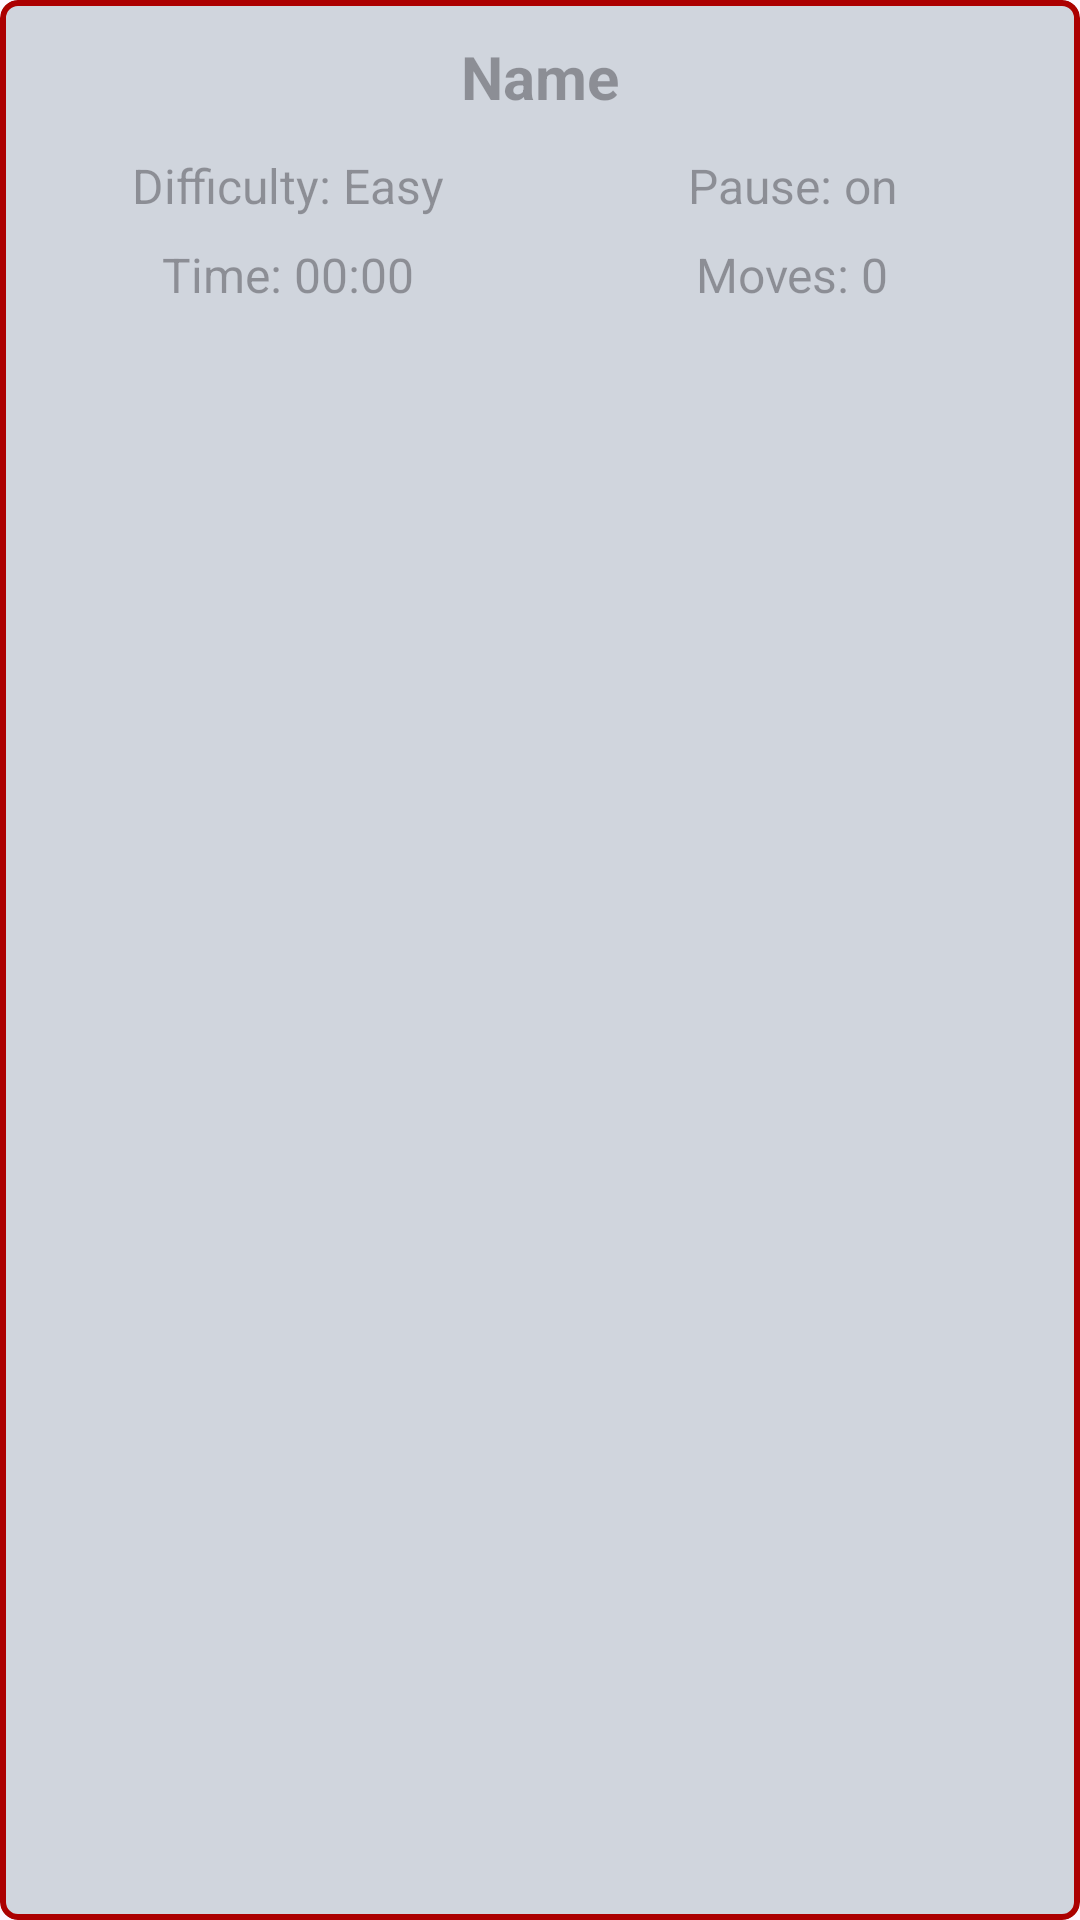

This screen was rendered from an Android layout file. Write that file and the resources it references.
<!-- AndroidManifest.xml: application theme Theme.MemoryMadness -->
<!-- res/layout/list_high_score_item.xml -->
<?xml version="1.0" encoding="utf-8"?>
<com.google.android.material.card.MaterialCardView xmlns:android="http://schemas.android.com/apk/res/android"
    xmlns:app="http://schemas.android.com/apk/res-auto"
    android:layout_width="match_parent"
    android:layout_height="wrap_content"
    android:layout_margin="8dp"
    app:cardBackgroundColor="@color/backround_greyis"
    app:cardCornerRadius="6dp"
    app:strokeColor="@color/primary_red"
    app:strokeWidth="2dp"
    app:cardElevation="0dp">

    <androidx.constraintlayout.widget.ConstraintLayout
        android:layout_width="match_parent"
        android:layout_height="wrap_content"
        android:padding="12dp">

        <TextView
            android:id="@+id/tv_player_name"
            android:layout_width="0dp"
            android:layout_height="wrap_content"
            android:hint="Name"
            android:textColor="@color/black"
            android:textSize="20sp"
            android:textStyle="bold"
            android:textAlignment="center"
            app:layout_constraintStart_toStartOf="parent"
            app:layout_constraintEnd_toEndOf="parent"
            app:layout_constraintTop_toTopOf="parent" />

        <TextView
            android:id="@+id/tv_difficulty"
            android:layout_width="0dp"
            android:layout_height="wrap_content"
            android:hint="Difficulty: Easy"
            android:textColor="@color/black"
            android:textAlignment="center"
            android:textSize="16sp"
            app:layout_constraintTop_toBottomOf="@id/tv_player_name"
            app:layout_constraintStart_toStartOf="parent"
            app:layout_constraintEnd_toStartOf="@id/tv_pause"
            app:layout_constraintHorizontal_weight="1"
            android:layout_marginTop="12dp" />

        <TextView
            android:id="@+id/tv_pause"
            android:layout_width="0dp"
            android:layout_height="wrap_content"
            android:hint="Pause: on"
            android:textColor="@color/black"
            android:textAlignment="center"
            android:textSize="16sp"
            app:layout_constraintTop_toBottomOf="@id/tv_player_name"
            app:layout_constraintStart_toEndOf="@id/tv_difficulty"
            app:layout_constraintEnd_toEndOf="parent"
            app:layout_constraintHorizontal_weight="1"
            android:layout_marginTop="12dp" />

        <TextView
            android:id="@+id/tv_time_left"
            android:layout_width="0dp"
            android:layout_height="wrap_content"
            android:hint="Time: 00:00"
            android:textColor="@color/black"
            android:textAlignment="center"
            android:textSize="16sp"
            app:layout_constraintTop_toBottomOf="@id/tv_difficulty"
            app:layout_constraintStart_toStartOf="parent"
            app:layout_constraintEnd_toStartOf="@id/tv_moves"
            app:layout_constraintHorizontal_weight="1"
            android:layout_marginTop="8dp" />

        <TextView
            android:id="@+id/tv_moves"
            android:layout_width="0dp"
            android:layout_height="wrap_content"
            android:hint="Moves: 0"
            android:textColor="@color/black"
            android:textAlignment="center"
            android:textSize="16sp"
            app:layout_constraintTop_toBottomOf="@id/tv_pause"
            app:layout_constraintStart_toEndOf="@id/tv_time_left"
            app:layout_constraintEnd_toEndOf="parent"
            app:layout_constraintHorizontal_weight="1"
            android:layout_marginTop="8dp" />


    </androidx.constraintlayout.widget.ConstraintLayout>
</com.google.android.material.card.MaterialCardView>
<!-- resources referenced by this layout -->
<resources>
  <color name="backround_greyis">#D0D5DD</color>
  <color name="black">#FF000000</color>
  <color name="primary_red">#AC0000</color>
  <style name="Theme.MemoryMadness" parent="Base.Theme.MemoryMadness" />
  <style name="Base.Theme.MemoryMadness" parent="Theme.Material3.DayNight.NoActionBar">
          
          
      </style>
</resources>
